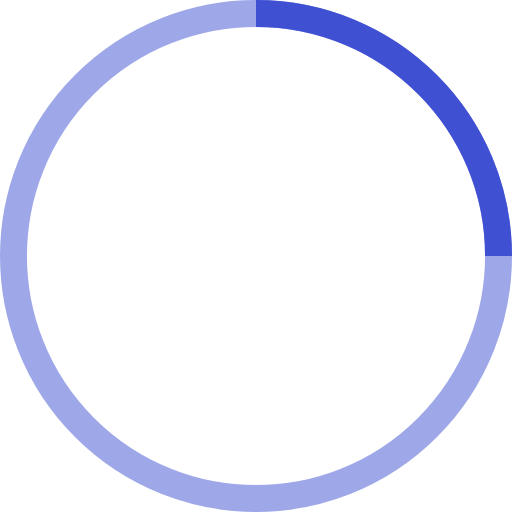
t = 0.00 s
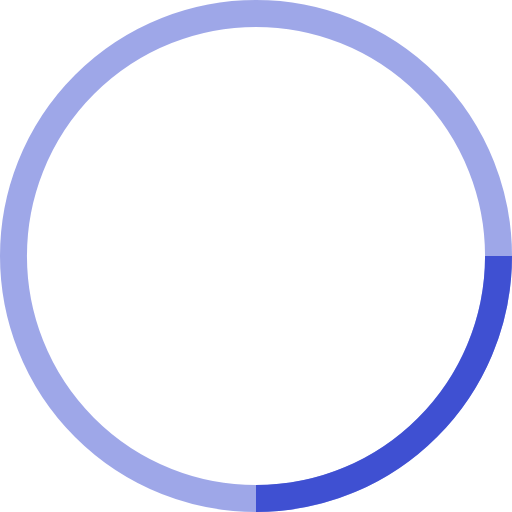
t = 0.25 s
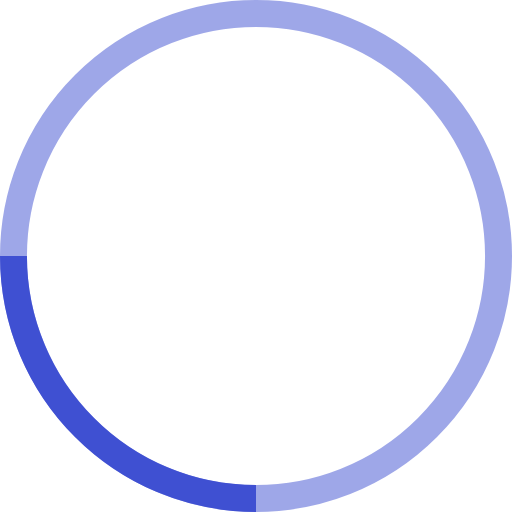
t = 0.50 s
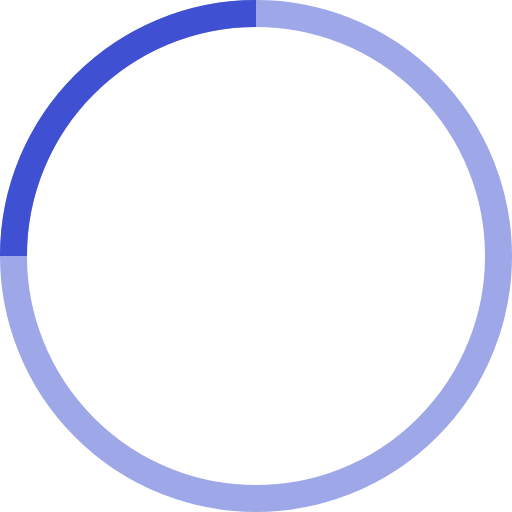
t = 0.75 s

The animated SVG that drew these frames (rendered in a browser with its animation timeline set to each time). Animation: 1 SMIL element (animateTransform=1); one cycle of 1.00 s, repeats indefinitely.

<!-- By Sam Herbert (@sherb), for everyone. More @ http://goo.gl/7AJzbL -->
<svg width="38" height="38" viewBox="0 0 38 38" xmlns="http://www.w3.org/2000/svg" stroke="#3f50d2">
    <g fill="none" fill-rule="evenodd">
        <g transform="translate(1 1)" stroke-width="2">
            <circle stroke-opacity=".5" cx="18" cy="18" r="18"/>
            <path d="M36 18c0-9.94-8.06-18-18-18">
                <animateTransform
                    attributeName="transform"
                    type="rotate"
                    from="0 18 18"
                    to="360 18 18"
                    dur="1s"
                    repeatCount="indefinite"/>
            </path>
        </g>
    </g>
</svg>
